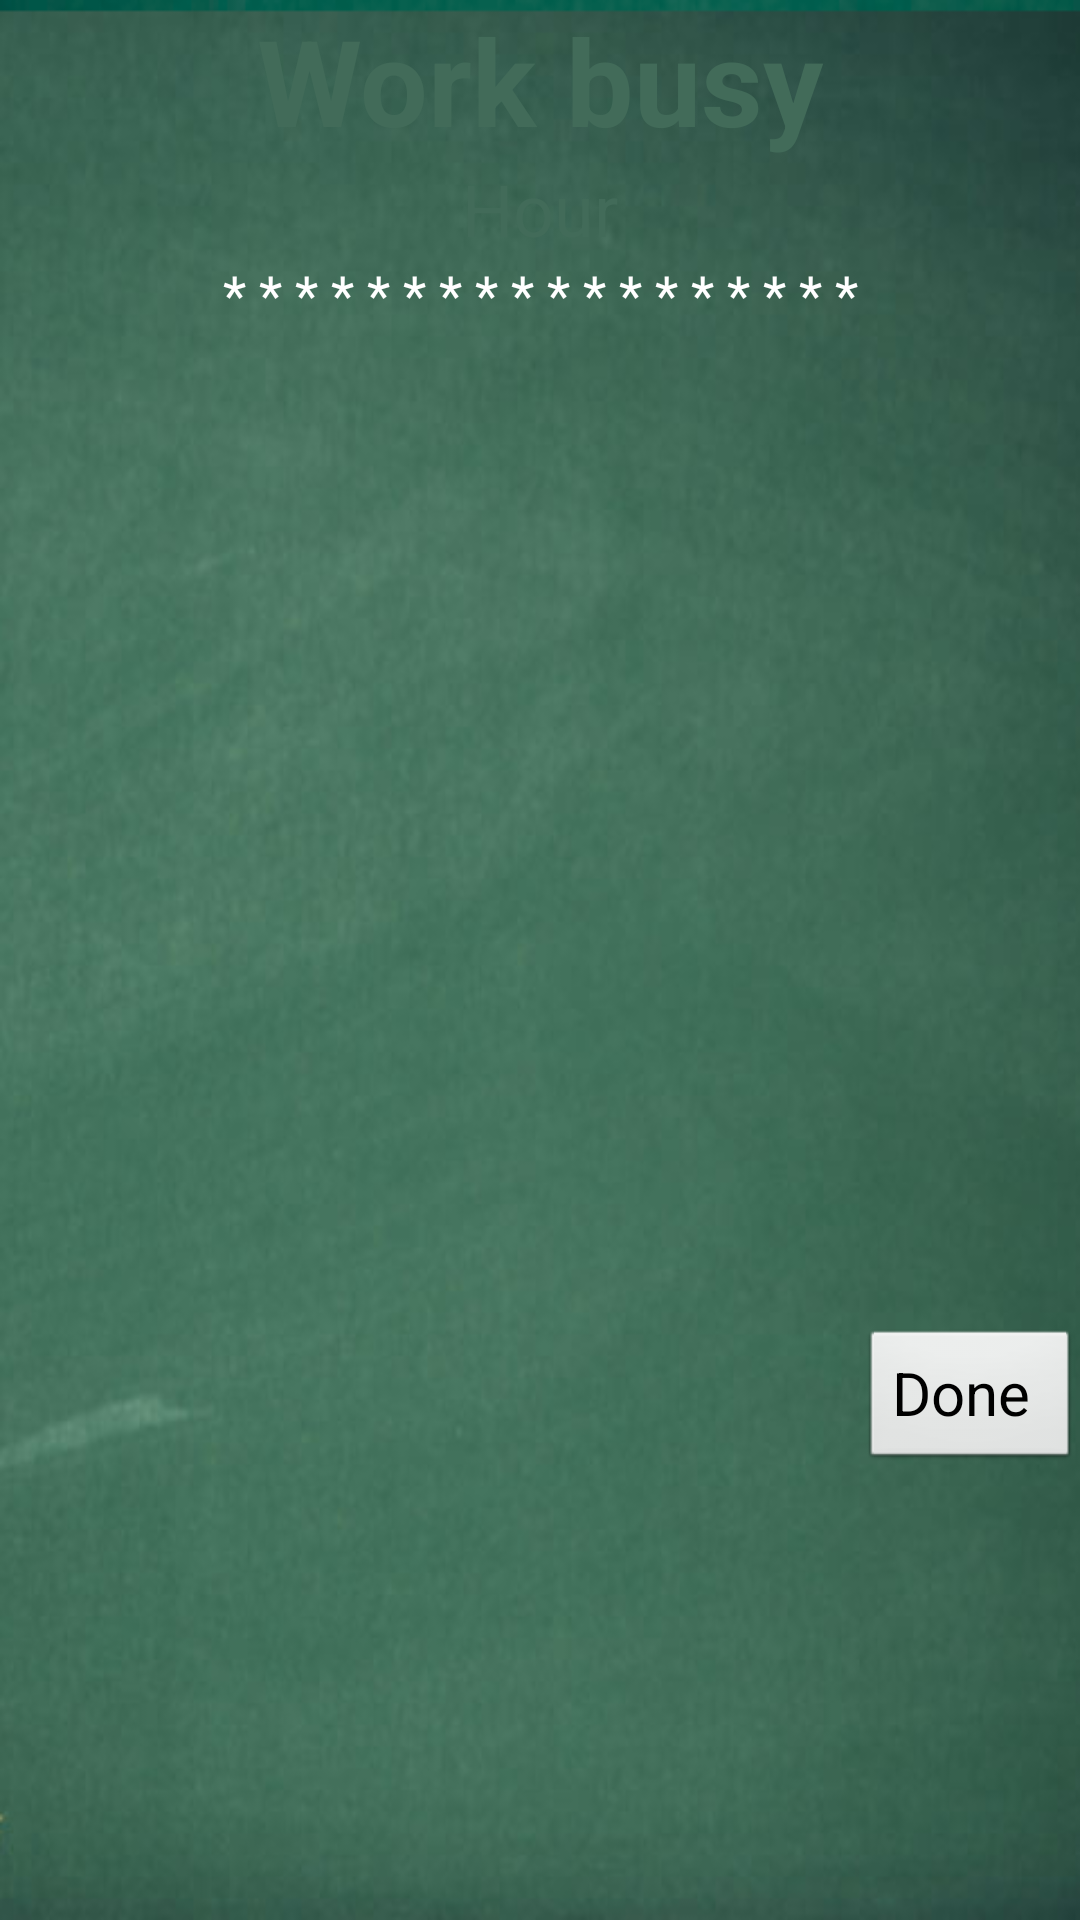

Layout XML and referenced resources for this Android screen:
<!-- AndroidManifest.xml: application theme Theme.White -->
<!-- res/layout/work_busy_item.xml -->
<?xml version="1.0" encoding="utf-8"?>
<LinearLayout xmlns:android="http://schemas.android.com/apk/res/android"
    android:layout_width="match_parent"
    android:layout_height="match_parent"
    android:background="@drawable/common_background"
    android:orientation="vertical" >

    <LinearLayout
		style="?whiteBackground"
        android:id="@+id/linearLayout2"
        android:layout_width="match_parent"
        android:layout_height="wrap_content"
        android:orientation="vertical" >


        <TextView
            android:id="@+id/textView1"
            android:layout_width="match_parent"
            android:layout_height="wrap_content"
            android:gravity="center"
            android:text="@string/busywork"
            android:textStyle="bold"
            android:textAppearance="?android:attr/textAppearanceLarge"
            android:textColor="@color/board_color"
            android:textSize="40dp" />



        <TextView
            android:id="@+id/textView2"
            android:layout_width="match_parent"
            android:layout_height="wrap_content"
            android:gravity="center"
            android:text="@string/hour"
            android:textAppearance="?android:attr/textAppearanceMedium"
            android:textColor="@color/board_color"
            android:textSize="24dp" />

    </LinearLayout>

       <TextView
                android:id="@+id/textView3"
                android:layout_width="match_parent"
                android:layout_height="wrap_content"
                android:text="* * * * * * * * * * * * * * * * * *"
                android:gravity="center"
				android:singleLine="true"
                android:drawableBottom="#ffffff"
                android:textAppearance="?android:attr/textAppearanceMedium" />


	
    <ListView
        android:id="@+id/listView1"
        android:layout_width="match_parent"
        android:layout_height="333dp"
        android:divider="#ffffff"
        android:dividerHeight="2dp"
        android:headerDividersEnabled="true" 
        
        >

    </ListView>
    
	<RelativeLayout
        android:id="@+id/linearLayout1"
        android:layout_width="match_parent"
        android:layout_height="match_parent"
        android:layout_gravity="bottom"
        android:layout_weight="0.05" >



		


		<Button
		    android:id="@+id/btnOK"
		    android:layout_width="wrap_content"
		    android:layout_height="wrap_content"
		    android:layout_alignParentRight="true"
		    android:textSize="20dp"
		    android:text="Done " />


</RelativeLayout>
</LinearLayout>
<!-- resources referenced by this layout -->
<resources>
  <color name="board_color">#426b59</color>
  <!-- drawable common_background: png bitmap (drawable-hdpi, 154410 bytes) -->
  <string name="busywork">Work busy</string>
  <string name="hour">Hour</string>
  <style name="Theme.White">
  		<item name="pageBackground">@style/page_background_wh</item>
  		<item name="pagePaddingLayout">@style/page_padding_layout_wh</item>		
  		<item name="textTitle">@style/text_title_wh</item>
  		<item name="textTitleHidden">@style/text_title_hidden_wh</item>
  		<item name="textSubheader">@style/text_subheader_wh</item>
  		<item name="textLarge">@style/text_large_wh</item>
  		<item name="textRegular">@style/text_regular_wh</item>
  		<item name="textCheckBox">@style/text_check_box_wh</item>
  		<item name="textCurrentActivityGreen">@style/text_current_activity_green_wh</item>
  		<item name="whiteBackground">@style/white_background_wh</item>
  		<item name="button">@style/button_wh</item>
  		<item name="list">@style/list_wh</item>
  		<item name="listItem">@style/list_item_wh</item>
  		<item name="listDivider">@style/list_divider_wh</item>
  		<item name="pageMargin">@dimen/page_margin_wh</item>
  	</style>
</resources>
